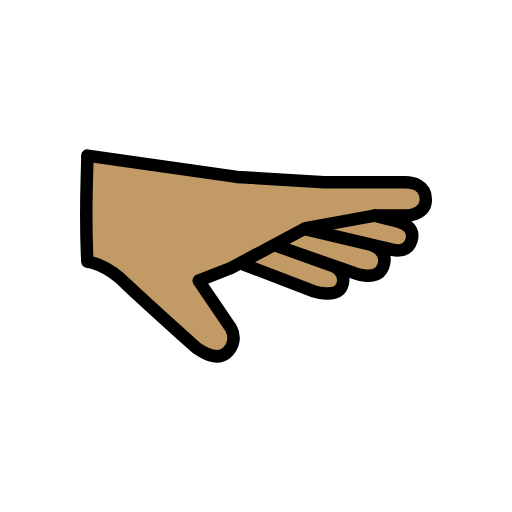
t = 0.00 s
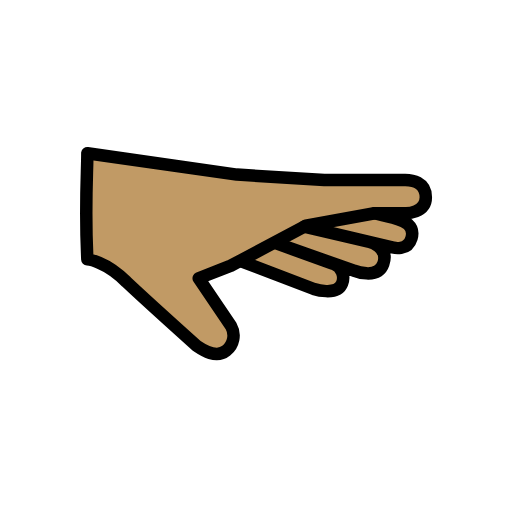
t = 0.48 s
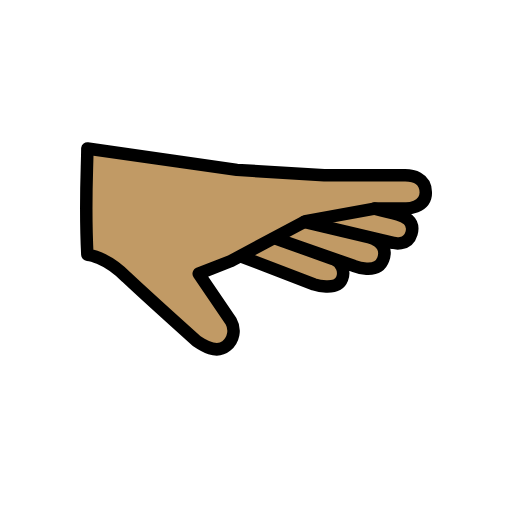
t = 1.43 s
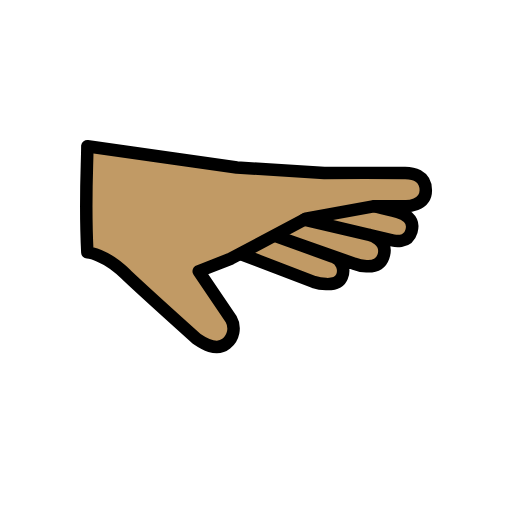
t = 1.90 s
t = 2.38 s: frame unchanged from t = 1.43 s, image omitted
t = 3.33 s: frame unchanged from t = 0.48 s, image omitted

The animated SVG that drew these frames (rendered in a browser with its animation timeline set to each time). Animation: 1 SMIL element (animateTransform=1); one cycle of 3.80 s, repeats indefinitely.

<?xml version='1.0' encoding='utf-8'?>
<svg xmlns="http://www.w3.org/2000/svg" id="emoji" viewBox="-5 -5 82 82" width="200" height="200" role="img">
  <title>OpenMoji: palm down hand: medium skin tone</title><g><g id="color" />
  <g id="skin">
    <path fill="#c19a65" d="M31.4506,51.05c-.3877,.8208-2.4331,.9526-2.4416,.9534-1.93,.1781-3.6684-2.09-5.0185-3.4741-5.5152-5.6527-11.159-10.235-12.8518-10.7454-2.0834-.6282-2.1482-.8672-2.1482-.8672V20.529s.7155-.4867,5,0c4.6991,.5338,7.9991,1.2681,12,2,1.9587,.3584,3.7418,.6846,6,1,4.3097,.5904,8.6507,.9243,13,1,8.0014,.2083,13,0,13,0h3s2.2218,1.8593,2,3c-.3157,1.6233-3,3-3,3,0,0,.4877-.2291,1.0286,1.062,.2712,.6525,.3447,1.3703,.2113,2.0642-.2713,.807-.2676,1.0208-1.0734,1.5138-1.0777,.6592-3.3578-.2478-3.3578-.2478,.0939,.5564,.1218,1.1219,.0832,1.6848-.1072,.7313-.3544,1.4351-.728,2.0729-.3907,.866-2.015,.84-2.1639,.85-1.0771-.0281-2.1215-.3762-3-1-.648-.3694-1.3157-.7032-2-1,0,0,1.1459,1.309,.9005,2.3464-.2276,.9616-.8433,2.16-1.7615,2.244-.4057,.0372-3.3531-.6431-3.3531-.6431l-3.8493-1.475-3.8212-1.4642-2.3822-.9128-1.3663-.3229-6.2,2.9319,3.2847,5.0488,1.7795,3.6759s-.5916,1.7114-.771,2.0921Z" />
  </g>
  <g id="line">
    <path fill="none" stroke="#000" stroke-linecap="round" stroke-linejoin="round" stroke-width="2" d="M8.9905,36.9164s2.9,.2151,6.2787,3.6229c3.09,2.9178,11.2329,10.2266,11.2329,10.2266,1.0579,.7171,3.132,2.0775,4.7284,.7754,1.1982-.9492,1.5253-2.6302,.7706-3.9595l-5.1754-7.6332,5.1648-2.0322-5.1648,2.0322,5.1648-2.0322,12-6.3874,11-2h5.0289s3.1789,0,3.1789-2.5619c0-2.477-2.3028-2.766-3.3028-2.766s-12.6528-.0372-12.9632,0l-13.9954-.867-23.9464-3.4177c0,3-.4247,8.6919,0,17z" />
    <path fill="none" stroke="#000" stroke-linecap="round" stroke-linejoin="round" stroke-width="2" d="M33.5917,37.19l11.6754,4.474s3.7287,1.191,4.5138-.8808c.5025-1.2219-.0807-2.6199-1.3026-3.1224-.0738-.0303-.149-.057-.2254-.0798l-8.9582-3.2106,12.3853,4.349s3.7981,1.5138,4.7064-1.0734c.9989-2.8454-2.347-3.5526-2.347-3.5526l-10.305-2.428,14.2249,3.3516s2.3205,.6416,2.9424-1.4994c.61-2.101-1.3126-2.8085-2.2142-3.0519-1.3654-.3686-3.697-.9367-3.697-.9367" />
  </g>
<animateTransform attributeName="transform" type="translate" values="0 0;0 -1.5;0 0" dur="3.8s" repeatCount="indefinite" /></g></svg>
